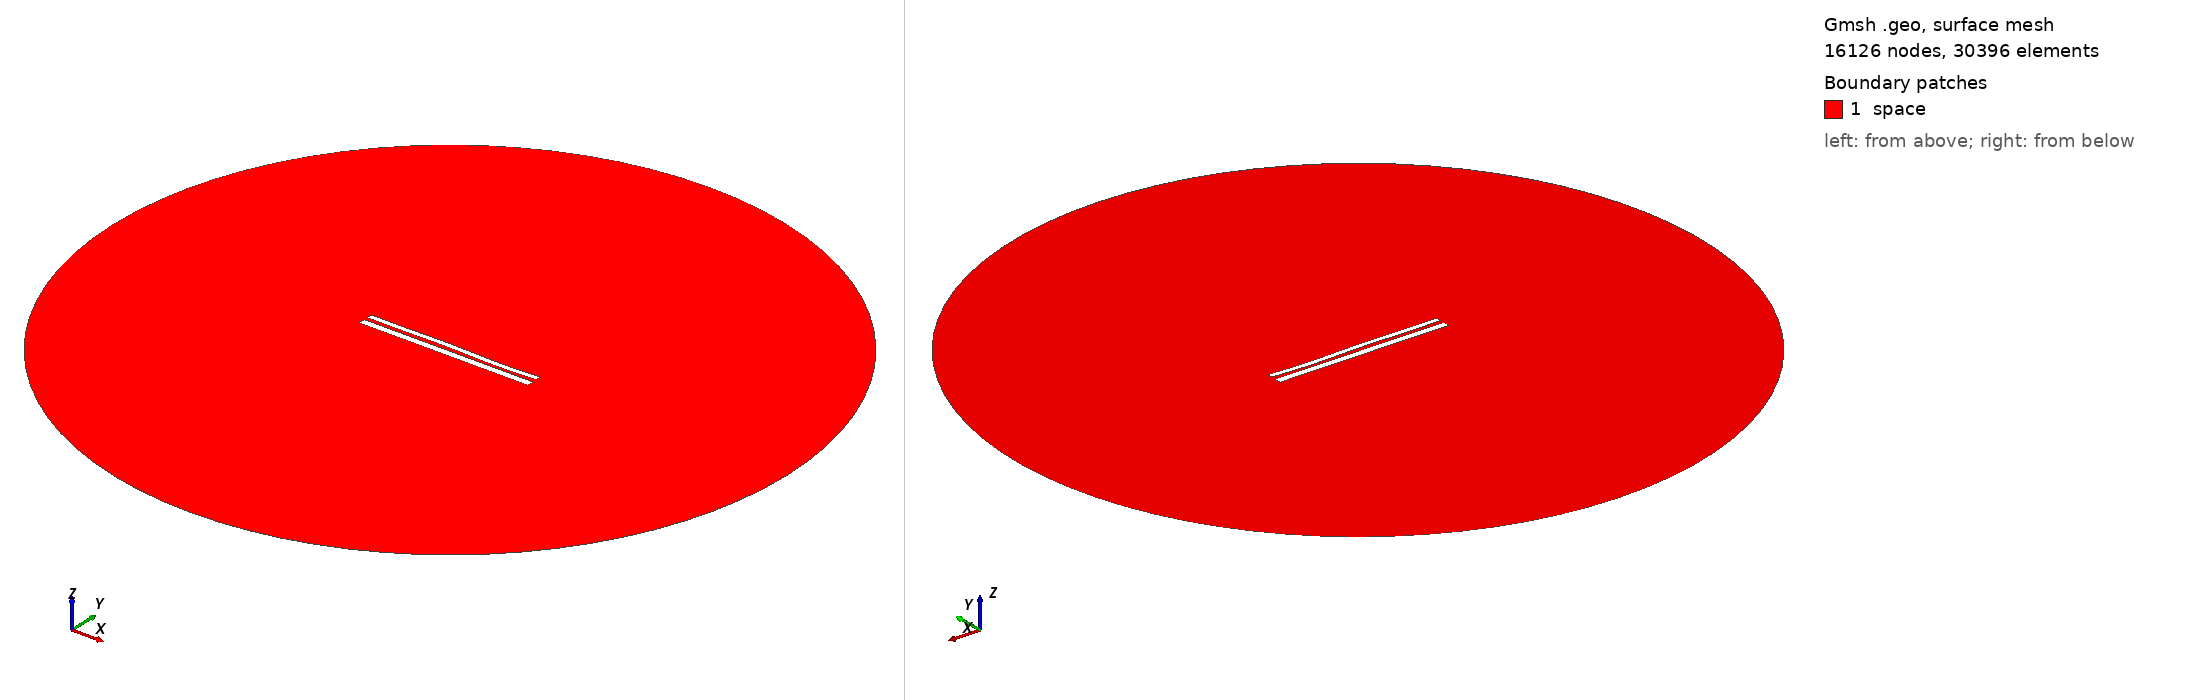

Gmsh geometry script, surface-meshed: 16126 nodes, 30396 surface elements. Boundary patches (legend numbers): 1 space. Left view from above one corner, right view from below the opposite corner. Legend entries are the model's physical surfaces. The drawing asked Gmsh for element sizes between 1% and 20% of the model's largest extent; the script's own settings can give other sizes.

=== 1393.geo (drawn) ===
//---------------------------------------
// Geometry kernel
//---------------------------------------

SetFactory("OpenCASCADE");



//---------------------------------------
// Parameters of the geometry
//---------------------------------------

// Overetch of the upper plate
overetch = 0.375;

// Distance between the plates
distance = 2.0;

// Discretization over the x axis (for the deformation)
nx = 50; 

// Length of the plate
L = 100 - overetch; 

// Number of modes
n = 4; 

// 1st mode coefficient
coeff(1) = -0.15;
beta(1) = 0.596864 * 3.1415926535 / L;

// 2nd mode coefficient
coeff(2) = 0.0;
beta(2) = 1.49418 * 3.1415926535 / L;

// 3rd mode coefficient
coeff(3) = 0.15;
beta(3) = 2.50025 * 3.1415926535 / L;

// 4th mode coefficient
coeff(4) = -0.15;
beta(4) = 3.49999 * 3.1415926535 / L;



//---------------------------------------
// Upper plate (deformed rectangle)
//---------------------------------------

// Coordiantes of the upper plate
xmin = -50;
xmax = 50 - overetch;

// Height of the upper plate
yheight = 4 - 2 * overetch;

// Indexes of the points
UpperID[] = {};
LowerID[] = {};
LeftID[] = {};
RightID[] = {};

// Point index
p = 1;

// Horizontal edges
For i In {1:nx}
    x = xmin + (i-1)*(xmax - xmin)/(nx-1);

    y_bottom = distance / 2 + overetch;
    For j In {1:n}
        C = (Cosh(beta(j)*L) + Cos(beta(j)*L)) / (Sinh(beta(j)*L) + Sin(beta(j)*L));
        y_bottom  = y_bottom + coeff(j) * (Cosh(beta(j)*(x+50)) - Cos(beta(j)*(x+50)) - C * (Sinh(beta(j)*(x+50)) - Sin(beta(j)*(x+50))));
    EndFor

    y_top = y_bottom + yheight;

    Point(p) = {x, y_top, 0, 1.0};
    UpperID[i] = p;
    p = p + 1;

    Point(p) = {x, y_bottom, 0, 1.0};
    LowerID[i] = p;
    p = p + 1;
EndFor

// Create point lists
UpperPts[] = {}; LowerPts[] = {};
For i In {1:nx}
  UpperPts[] += {UpperID[i]};
  LowerPts[] += {LowerID[i]};
EndFor

// Build splines
Spline(1) = {UpperPts[]};
Spline(2) = {LowerPts[]};
Line(3) = {LowerPts[nx-1], UpperPts[nx-1]};
Line(4) = {LowerPts[0], UpperPts[0]};

// Build the plane surface
Curve Loop(1) = {2, 3, -1, -4};
Plane Surface(1) = {1};



//---------------------------------------
// Lower plate (rectangle)
//---------------------------------------

// Vertices
Point(1001) = {-50, -1, 0, 1.0};
Point(1002) = { 50, -1, 0, 1.0};
Point(1003) = { 50,  -5, 0, 1.0};
Point(1004) = {-50,  -5, 0, 1.0};

// Edges
Line(5) = {1001, 1002};
Line(6) = {1002, 1003};
Line(7) = {1003, 1004};
Line(8) = {1004, 1001};

// Plane surface
Line Loop(2) = {5, 6, 7, 8};
Plane Surface(2) = {2}; 



//---------------------------------------
// Outer (fictious) boundary
//---------------------------------------

// Points
Point(1005) = {0, 0, 0};       // Center
Point(1006) = {200, 0, 0};     // Start point
Point(1007) = {0, 200, 0};     // 90 degrees
Point(1008) = {-200, 0, 0};    // 180 degrees
Point(1009) = {0, -200, 0};    // 270 degrees

// Circle arcs (each needs start, center, end)
Circle(9) = {1006, 1005, 1007};
Circle(10) = {1007, 1005, 1008};
Circle(11) = {1008, 1005, 1009};
Circle(12) = {1009, 1005, 1006};

// Plane surface for the entire domain
Curve Loop(3) = {9, 10, 11, 12};
Surface(3) = {3};

// Subtract the plates from the whole domain to obtain the actual domain where we want to solve the equations
BooleanDifference{ Surface{3}; Delete; }{ Surface{1}; Surface{2}; Delete; }




//---------------------------------------
// Transfinite Lines/Curves
//---------------------------------------

// Set the number of points on the boundaries
r = 12;
d = 0.15;

// Plates
Transfinite Curve {1} = 50*r/4 Using Progression 1;
Transfinite Line {2} = 50*r Using Progression 1;
Transfinite Curve {3, 4} = 2*r Using Progression 1+d;
Transfinite Line {5} = 50*r Using Progression 1;
Transfinite Line {7} = 50*r/4 Using Progression 1;
Transfinite Line {6} = 2*r Using Progression 1+d;
Transfinite Line {8} = 2*r Using Progression 1-d;

// Outer boundary
Transfinite Line {9, 10, 11, 12} = 20 Using Progression 1;



//---------------------------------------
// Physical groups
//---------------------------------------                

// Physical curves (boundaries)
Physical Line("force_segment", 10) = {2};
Physical Line("upper_plate", 11) = {1, 3, 4};
Physical Line("lower_plate", 12) = {5, 6, 7, 8};
Physical Line("boundary", 20) = {9, 10, 11, 12};

// Physical Surfaces
Physical Surface("space", 30) = {3};



//---------------------------------------
// 6. Generate the Mesh
//---------------------------------------

// 2D mesh generation
Mesh 2;
